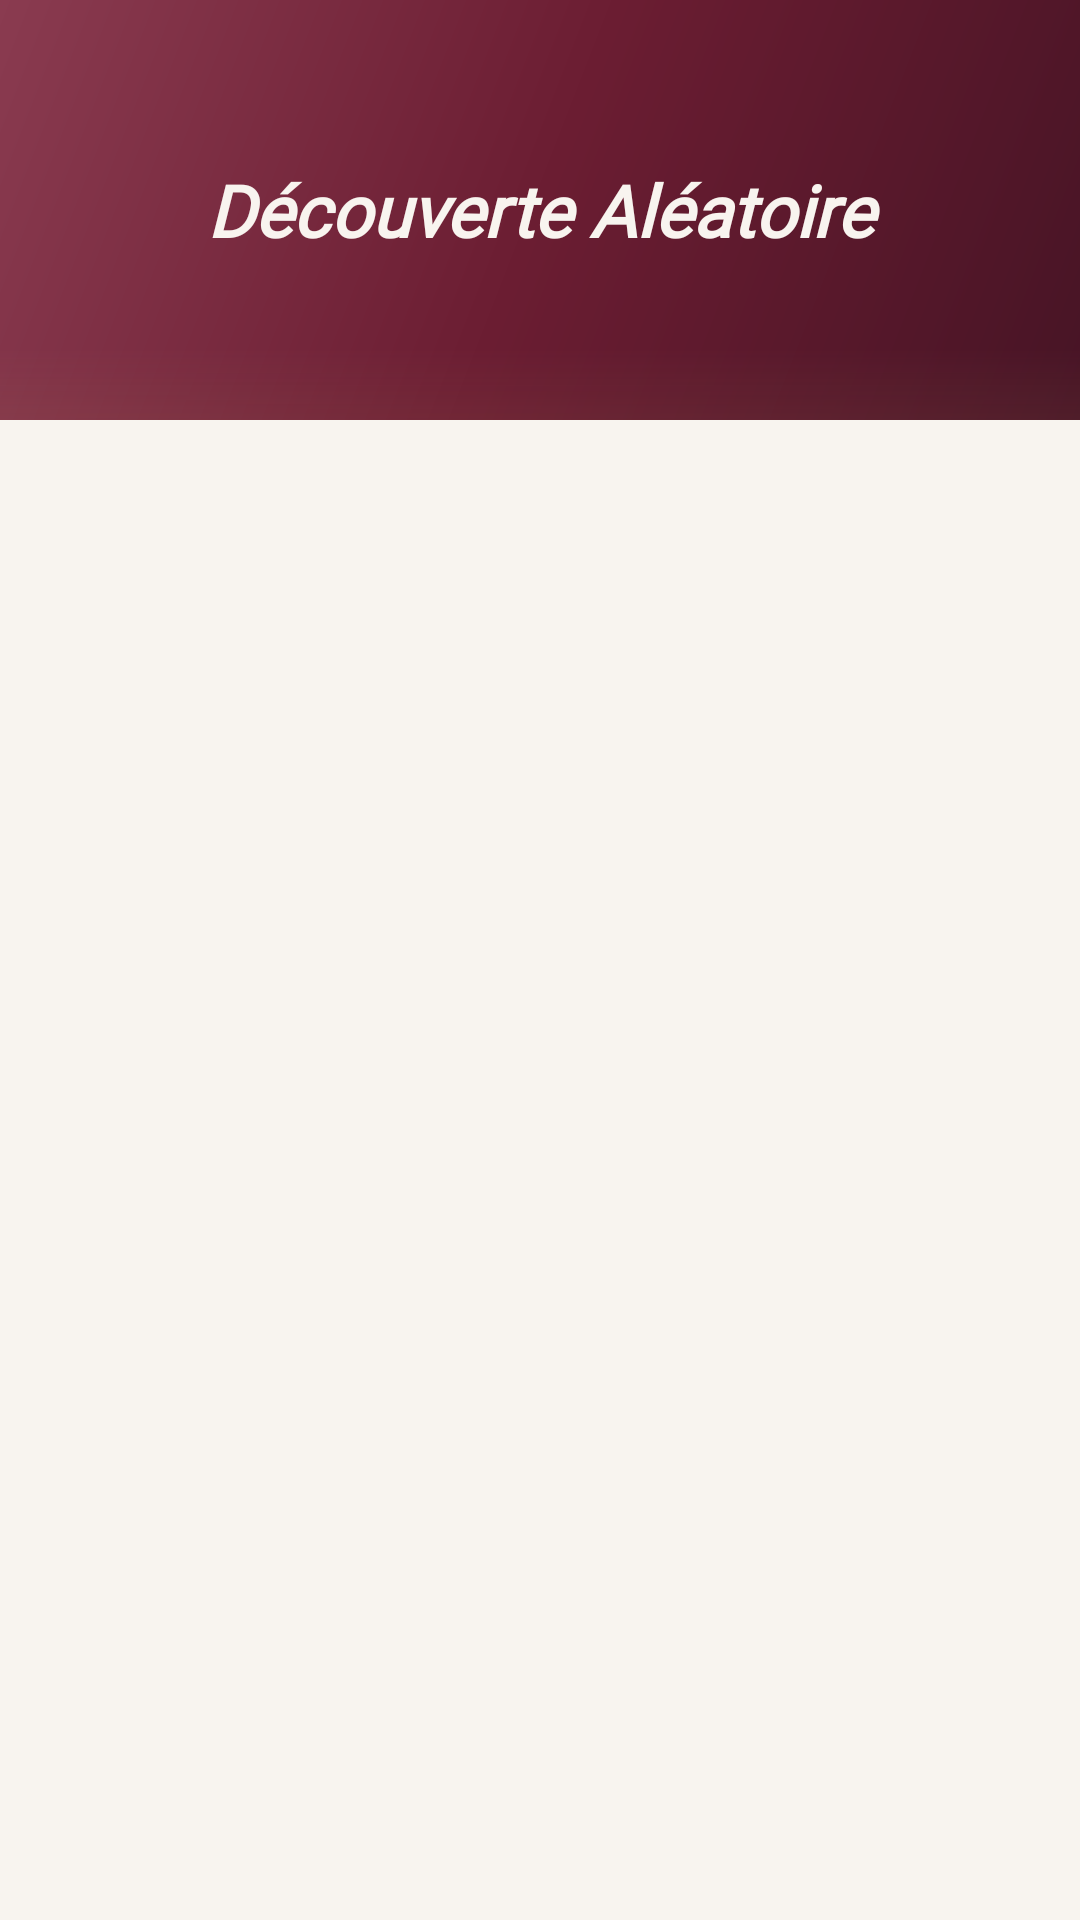

The Android layout XML behind this screen, and the referenced resources:
<!-- AndroidManifest.xml: application theme Theme.SipSavour -->
<!-- res/layout/fragment_random_wines.xml -->
<?xml version="1.0" encoding="utf-8"?>
<LinearLayout xmlns:android="http://schemas.android.com/apk/res/android"
    xmlns:tools="http://schemas.android.com/tools"
    android:layout_width="match_parent"
    android:layout_height="match_parent"
    android:orientation="vertical"
    android:background="@color/background">

    <FrameLayout
        android:layout_width="match_parent"
        android:layout_height="@dimen/header_bar_height"
        android:background="@drawable/bg_header_gradient">

        <TextView
            android:layout_width="match_parent"
            android:layout_height="wrap_content"
            android:layout_gravity="center"
            android:gravity="center"
            android:text="@string/random_discovery_title"
            android:fontFamily="@font/playfair_display"
            android:textSize="@dimen/text_headline_medium"
            android:textColor="@color/header_text"
            android:textStyle="bold|italic" />
    </FrameLayout>

    <androidx.recyclerview.widget.RecyclerView
        android:id="@+id/rvRandomWines"
        android:layout_width="match_parent"
        android:layout_height="0dp"
        android:layout_weight="1"
        android:clipToPadding="false"
        android:padding="16dp"
        tools:listitem="@layout/item_suggestion_wine" />

    <ProgressBar
        android:id="@+id/progressRandom"
        android:layout_width="wrap_content"
        android:layout_height="wrap_content"
        android:layout_gravity="center"
        android:layout_marginBottom="32dp"
        android:visibility="gone" />

</LinearLayout>
<!-- res/layout/item_suggestion_wine.xml (included above) -->
<?xml version="1.0" encoding="utf-8"?>
<com.google.android.material.card.MaterialCardView
    xmlns:android="http://schemas.android.com/apk/res/android"
    xmlns:app="http://schemas.android.com/apk/res-auto"
    xmlns:tools="http://schemas.android.com/tools"
    android:layout_width="match_parent"
    android:layout_height="wrap_content"
    android:layout_marginBottom="@dimen/margin_medium"
    app:cardCornerRadius="20dp"
    app:cardElevation="@dimen/elevation_medium"
    app:strokeWidth="0dp"
    android:clickable="true"
    android:focusable="true"
    android:foreground="?android:attr/selectableItemBackground">

    <FrameLayout
        android:layout_width="match_parent"
        android:layout_height="wrap_content"
        android:background="@drawable/bg_card_gradient_rose"
        android:padding="@dimen/padding_large">

        <ImageView
            android:layout_width="@dimen/wine_fork_icon_size"
            android:layout_height="@dimen/wine_fork_icon_size"
            android:layout_gravity="top|end"
            android:src="@drawable/ic_wine_fork"
            android:alpha="0.4"
            android:contentDescription="@null" />

        <LinearLayout
            android:layout_width="match_parent"
            android:layout_height="wrap_content"
            android:orientation="vertical"
            android:layout_marginEnd="56dp">

            <TextView
                android:id="@+id/tvTitle"
                android:layout_width="match_parent"
                android:layout_height="wrap_content"
                android:layout_marginBottom="@dimen/margin_medium"
                tools:text="Nom du vin"
                style="@style/TextAppearance.SipSavour.WineTitle" />

            <TextView
                android:layout_width="wrap_content"
                android:layout_height="wrap_content"
                android:text="@string/info_cepage_label"
                style="@style/TextAppearance.SipSavour.WineLabel" />

            <TextView
                android:id="@+id/tvCepage"
                android:layout_width="wrap_content"
                android:layout_height="wrap_content"
                android:layout_marginTop="2dp"
                style="@style/TextAppearance.SipSavour.WineValue" />

            <TextView
                android:layout_width="wrap_content"
                android:layout_height="wrap_content"
                android:layout_marginTop="@dimen/margin_medium"
                android:text="@string/info_description_label"
                style="@style/TextAppearance.SipSavour.WineLabel" />

            <TextView
                android:id="@+id/tvDescription"
                android:layout_width="match_parent"
                android:layout_height="wrap_content"
                android:layout_marginTop="4dp"
                android:maxLines="3"
                android:ellipsize="end"
                style="@style/TextAppearance.SipSavour.WineBody" />

            <TextView
                android:layout_width="wrap_content"
                android:layout_height="wrap_content"
                android:layout_marginTop="@dimen/margin_medium"
                android:text="@string/info_type_label"
                style="@style/TextAppearance.SipSavour.WineLabel" />

            <TextView
                android:id="@+id/tvType"
                android:layout_width="wrap_content"
                android:layout_height="wrap_content"
                android:layout_marginTop="2dp"
                style="@style/TextAppearance.SipSavour.WineValue" />

        </LinearLayout>

    </FrameLayout>

</com.google.android.material.card.MaterialCardView>
<!-- resources referenced by this layout -->
<resources>
  <color name="background">#F8F4EF</color>
  <color name="header_text">#F8F4EF</color>
  <dimen name="elevation_medium">6dp</dimen>
  <dimen name="header_bar_height">140dp</dimen>
  <dimen name="margin_medium">16dp</dimen>
  <dimen name="padding_large">24dp</dimen>
  <dimen name="text_headline_medium">24sp</dimen>
  <dimen name="wine_fork_icon_size">44dp</dimen>
  <string name="info_cepage_label">Cépage :</string>
  <string name="info_description_label">Description :</string>
  <string name="info_type_label">Type :</string>
  <string name="random_discovery_title">Découverte Aléatoire</string>
  <style name="TextAppearance.SipSavour.WineBody" parent="TextAppearance.SipSavour.Body">
          <item name="android:textColor">@color/wine_card_body</item>
          <item name="android:lineSpacingMultiplier">1.4</item>
      </style>
  <style name="TextAppearance.SipSavour.WineValue" parent="TextAppearance.SipSavour.Body">
          <item name="android:textColor">@color/wine_card_value</item>
      </style>
  <color name="wine_card_bg_start">#6B1D32</color>
  <color name="wine_card_bg_center">#8A3B50</color>
  <color name="wine_card_bg_end">#C9A96E</color>
  <color name="header_start">#471425</color>
  <color name="header_center">#6B1D32</color>
  <color name="header_end">#8A3B50</color>
  <color name="wine_card_body">#E8DDD0</color>
  <color name="wine_card_label">#C9A96E</color>
  <dimen name="text_label">11sp</dimen>
  <color name="wine_card_title">#F8F4EF</color>
  <color name="wine_card_value">#E0CFA0</color>
  <color name="primary">#6B1D32</color>
  <color name="primary_dark">#471425</color>
  <color name="on_primary">#FFFFFF</color>
  <color name="secondary">#C9A96E</color>
  <color name="secondary_dark">#A68B4B</color>
  <color name="on_secondary">#1A1214</color>
  <color name="surface">#FFFCF8</color>
  <color name="on_background">#1A1214</color>
  <color name="on_surface">#1A1214</color>
  <color name="surface_variant">#EDE6DC</color>
  <color name="on_surface_variant">#6E5E56</color>
  <color name="error">#B3261E</color>
  <color name="on_error">#FFFFFF</color>
  <style name="ShapeAppearance.SipSavour.SmallComponent" parent="ShapeAppearance.MaterialComponents.SmallComponent">
          <item name="cornerFamily">rounded</item>
          <item name="cornerSize">@dimen/radius_small</item>
      </style>
  <style name="ShapeAppearance.SipSavour.LargeComponent" parent="ShapeAppearance.MaterialComponents.LargeComponent">
          <item name="cornerFamily">rounded</item>
          <item name="cornerSize">@dimen/radius_large</item>
      </style>
  <dimen name="text_body">16sp</dimen>
  <dimen name="text_title_large">22sp</dimen>
  <dimen name="text_button">16sp</dimen>
  <color name="btn_gradient_text">#F8F4EF</color>
  <dimen name="radius_xlarge">28dp</dimen>
  <color name="ripple_light">#15FFFFFF</color>
  <color name="input_pill_bg">#8B6844</color>
  <color name="input_pill_stroke">#C9A96E</color>
  <color name="input_pill_hint">#E0CFA0</color>
  <color name="input_pill_hint_inactive">#AAE0CFA0</color>
  <dimen name="text_caption">14sp</dimen>
  <dimen name="chip_stroke_width">1dp</dimen>
  <dimen name="chip_corner_radius">19dp</dimen>
  <dimen name="chip_height">38dp</dimen>
  <color name="ripple">#206B1D32</color>
  <dimen name="radius_large">24dp</dimen>
  <dimen name="elevation_low">2dp</dimen>
  <color name="ripple_gold">#20C9A96E</color>
  <dimen name="radius_small">8dp</dimen>
  <dimen name="radius_medium">16dp</dimen>
  <color name="btn_disabled_bg">#D6CABC</color>
  <color name="btn_gradient_pressed_start">#471425</color>
  <color name="btn_gradient_pressed_end">#6D4E30</color>
  <color name="btn_gradient_start">#6B1D32</color>
  <color name="btn_gradient_end">#8B6844</color>
  <color name="bottom_nav_bg_start">#471425</color>
  <color name="bottom_nav_bg_end">#6B1D32</color>
</resources>
